Labelled photos from "data", an image-classification folder in Gizemcumen/Data_collection_device. The possible labels are: augmented bad, augmented good, bad, good.

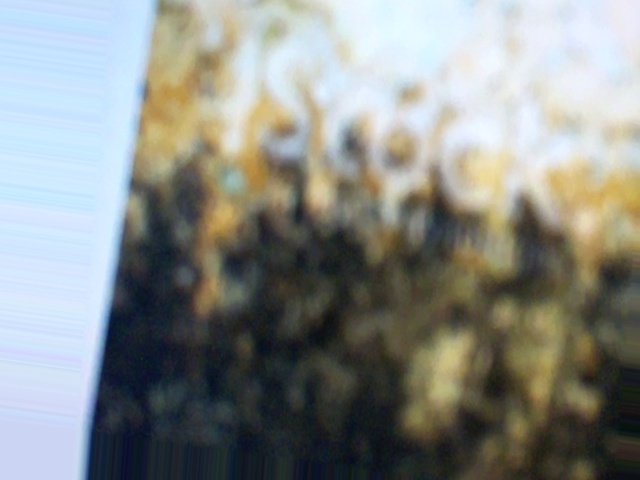
Label: augmented bad

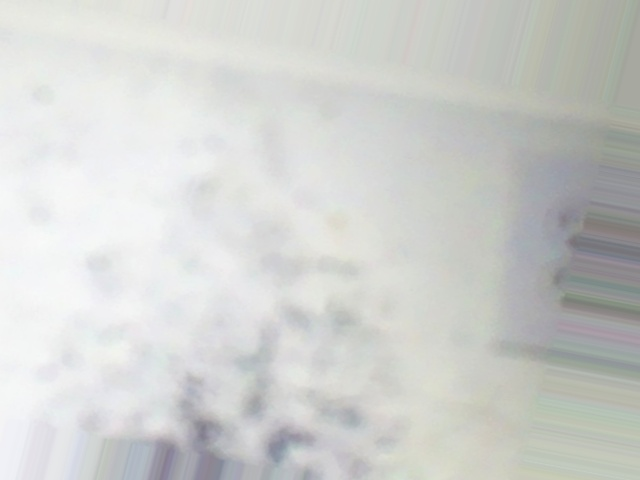
Label: augmented bad

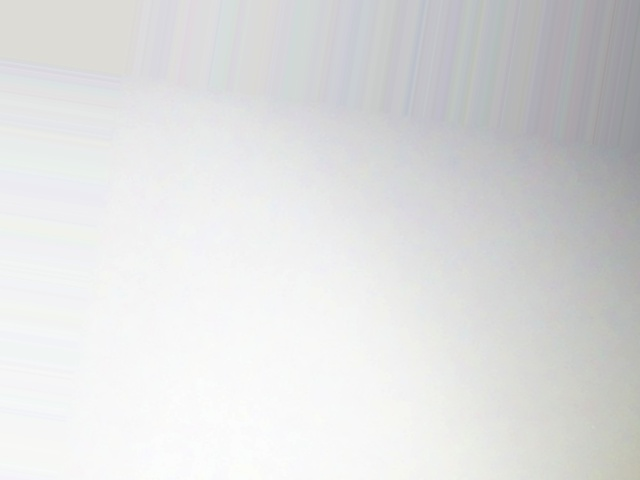
Label: augmented good

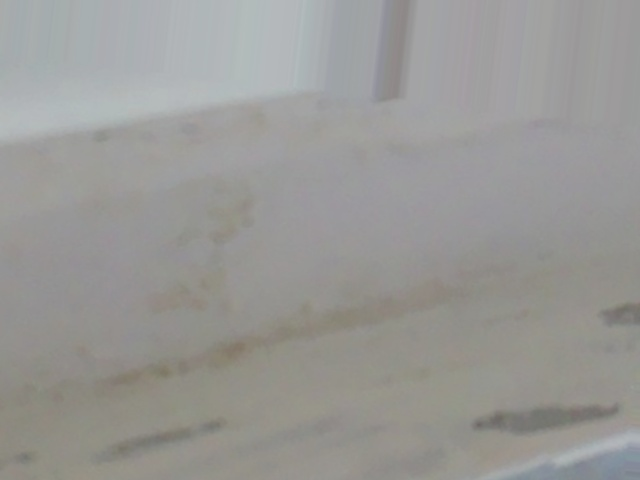
Label: augmented bad

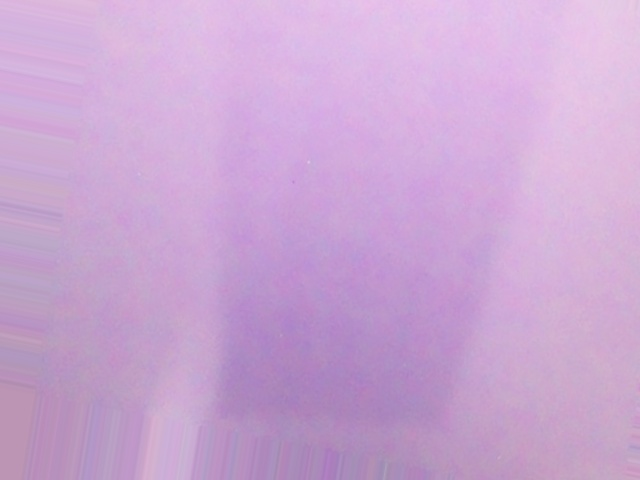
Label: augmented good

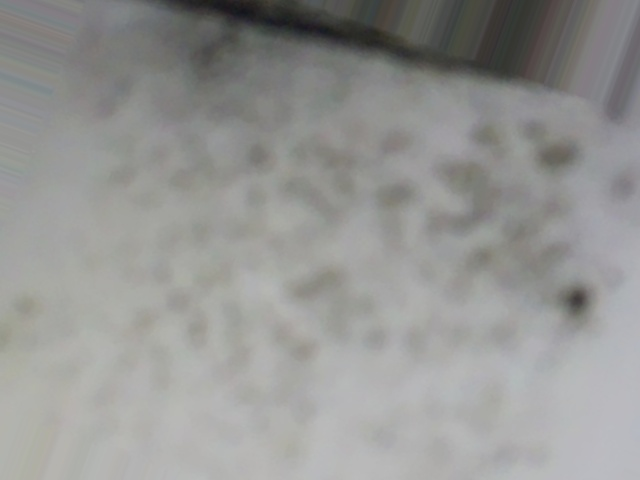
Label: augmented bad
